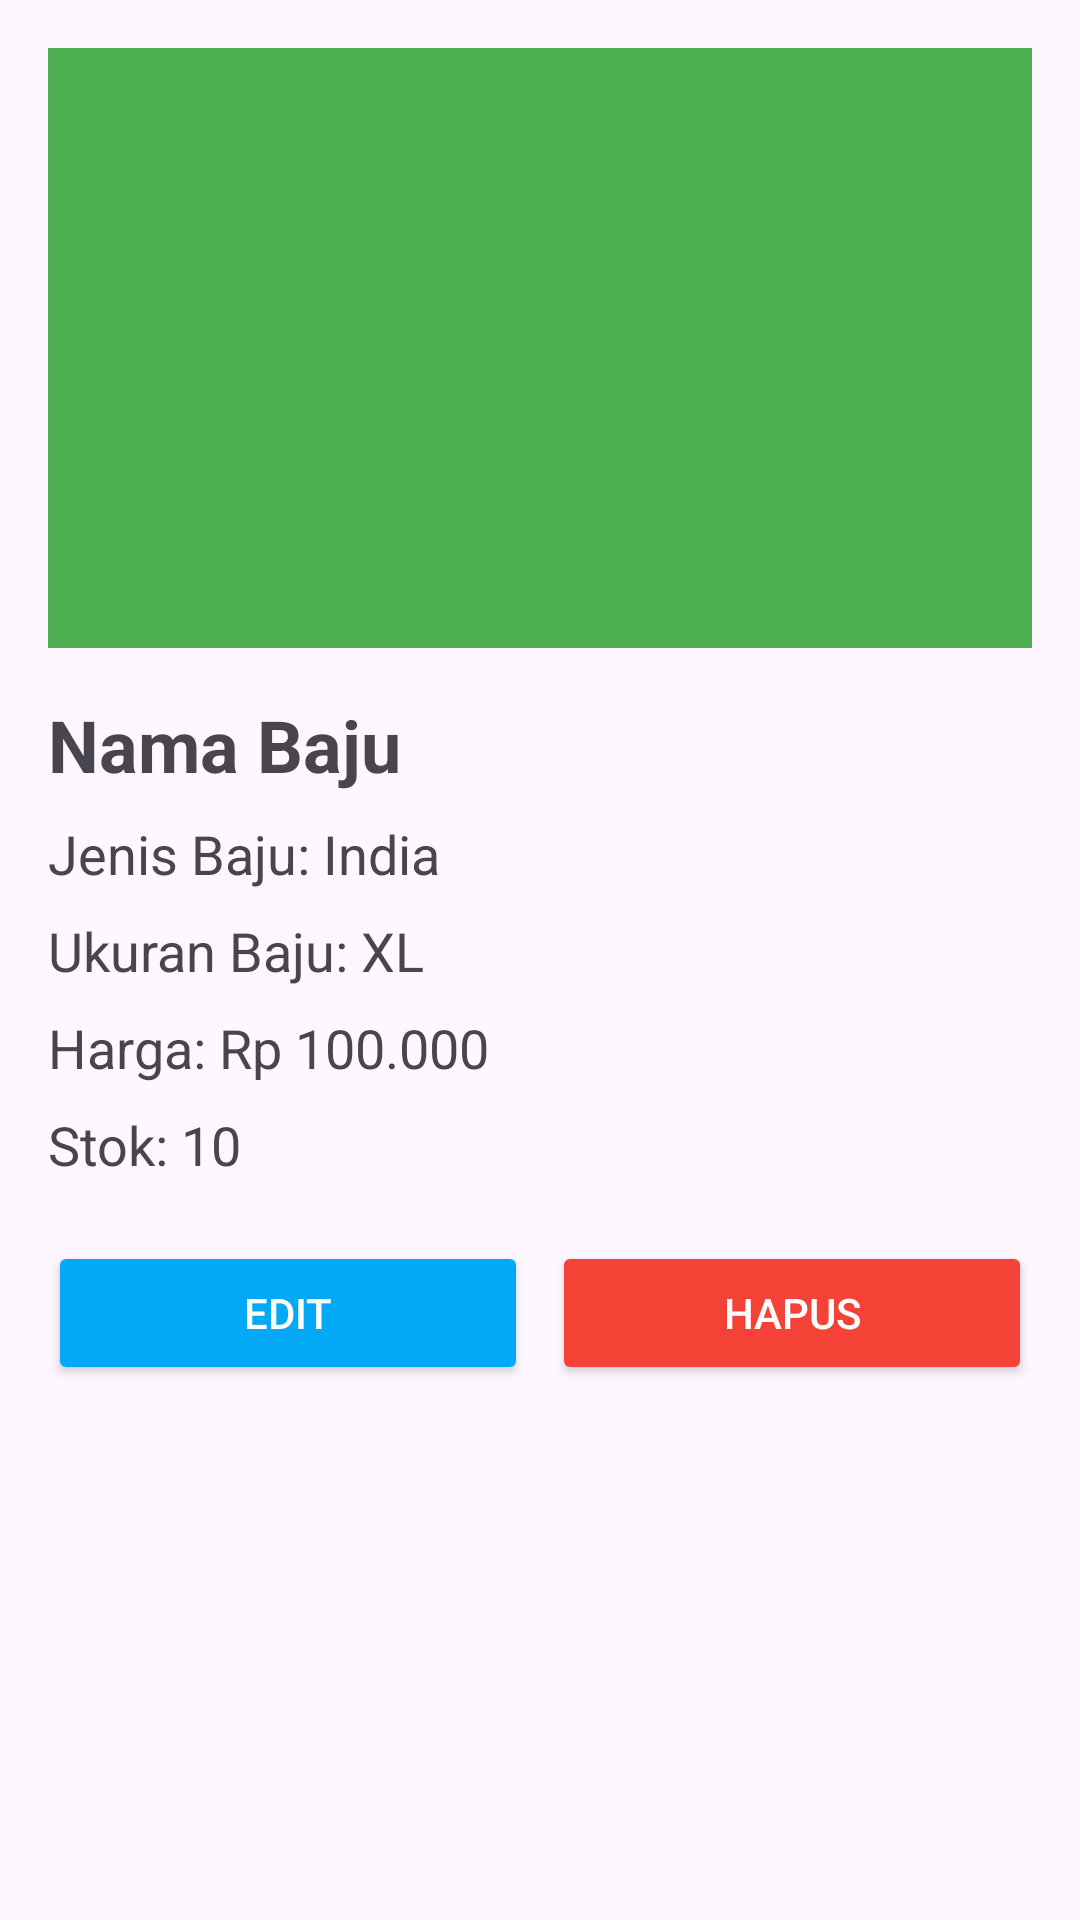

Produce the Android XML layout that renders to this screen, including the resource entries it uses.
<!-- AndroidManifest.xml: application theme Theme.PPStokBaju -->
<!-- res/layout/activity_detail_barang.xml -->
<androidx.constraintlayout.widget.ConstraintLayout
    xmlns:android="http://schemas.android.com/apk/res/android"
    xmlns:app="http://schemas.android.com/apk/res-auto"
    xmlns:tools="http://schemas.android.com/tools"
    android:id="@+id/main"
    android:layout_width="match_parent"
    android:layout_height="match_parent"
    tools:context=".ui.DetailBarangActivity">

    <LinearLayout
        android:id="@+id/linearLayout"
        android:layout_width="match_parent"
        android:layout_height="wrap_content"
        android:orientation="vertical"
        android:padding="16dp">

        
        <ImageView
            android:id="@+id/ivGambar"
            android:layout_width="match_parent"
            android:layout_height="200dp"
            android:layout_marginBottom="16dp"
            android:scaleType="centerCrop"
            android:background="@color/green"
            tools:src="@tools:sample/avatars" />

        
        <TextView
            android:id="@+id/tvNamaBaju"
            android:layout_width="wrap_content"
            android:layout_height="wrap_content"
            android:text="Nama Baju"
            android:textSize="24sp"
            android:textStyle="bold" />

        <TextView
            android:id="@+id/tvJenisBaju"
            android:layout_width="wrap_content"
            android:layout_height="wrap_content"
            android:layout_marginTop="8dp"
            android:text="Jenis Baju: India"
            android:textSize="18sp" />

        <TextView
            android:id="@+id/tvUkuranBaju"
            android:layout_width="wrap_content"
            android:layout_height="wrap_content"
            android:layout_marginTop="8dp"
            android:text="Ukuran Baju: XL"
            android:textSize="18sp" />

        <TextView
            android:id="@+id/tvHarga"
            android:layout_width="wrap_content"
            android:layout_height="wrap_content"
            android:layout_marginTop="8dp"
            android:text="Harga: Rp 100.000"
            android:textSize="18sp" />

        <TextView
            android:id="@+id/tvStok"
            android:layout_width="wrap_content"
            android:layout_height="wrap_content"
            android:layout_marginTop="8dp"
            android:text="Stok: 10"
            android:textSize="18sp" />

        
        <LinearLayout
            android:layout_width="match_parent"
            android:layout_height="wrap_content"
            android:orientation="horizontal"
            android:layout_marginTop="20dp">

            <Button
                android:id="@+id/btnEdit"
                android:layout_width="0dp"
                android:layout_height="wrap_content"
                android:layout_marginEnd="4dp"
                android:layout_weight="1"
                android:backgroundTint="@color/blue"
                android:text="Edit"
                android:textColor="@color/white" />

            <Button
                android:id="@+id/btnHapus"
                android:layout_width="0dp"
                android:layout_height="wrap_content"
                android:layout_marginStart="4dp"
                android:layout_weight="1"
                android:backgroundTint="@color/red"
                android:text="Hapus"
                android:textColor="@color/white" />
        </LinearLayout>
    </LinearLayout>

</androidx.constraintlayout.widget.ConstraintLayout>
<!-- resources referenced by this layout -->
<resources>
  <color name="blue">#03A9F4</color>
  <color name="green">#4CAF50</color>
  <color name="red">#F44336</color>
  <color name="white">#FFFFFFFF</color>
  <style name="Theme.PPStokBaju" parent="Base.Theme.PPStokBaju" />
  <style name="Base.Theme.PPStokBaju" parent="Theme.Material3.DayNight.NoActionBar">
          
          
      </style>
</resources>
